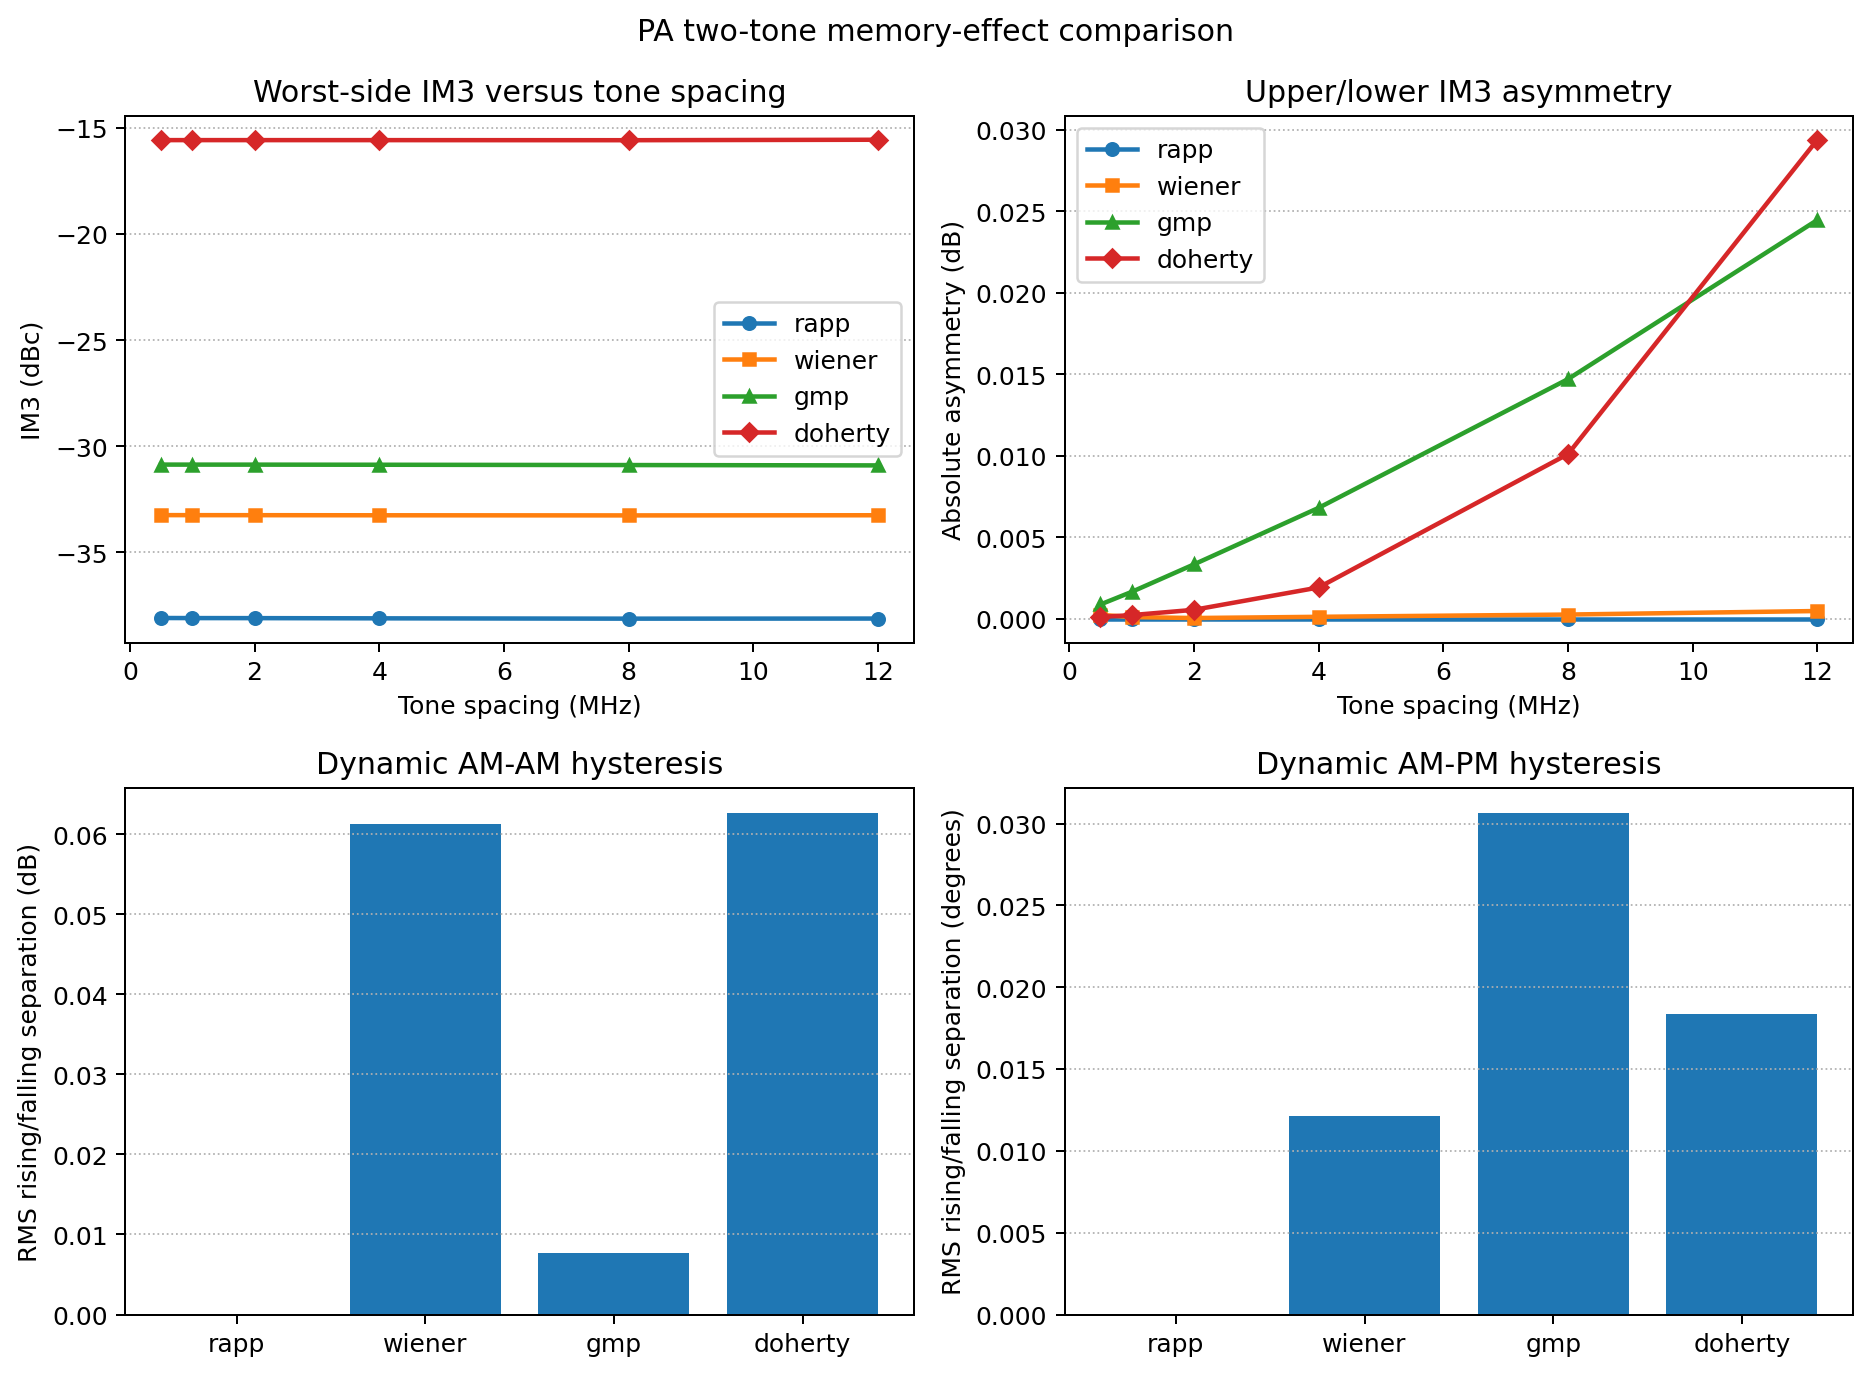

Source data for this figure (header and first rows):
modelName, toneSpacingHz, outputPowerDbm, im3LowerDbc, im3UpperDbc, im3WorstDbc, im5WorstDbc, im7WorstDbc, im3AsymmetryDb
rapp, 500000, 19.85, -38.1, -38.1, -38.1, -48.42, -69.72, 0.0
rapp, 1000000, 19.81, -38.1, -38.1, -38.1, -48.42, -69.73, 7.105427357601002e-15
rapp, 2000000, 19.83, -38.1, -38.1, -38.1, -48.42, -69.73, 0.0
rapp, 4000000, 19.82, -38.11, -38.11, -38.11, -48.43, -69.73, 0.0
rapp, 8000000, 19.82, -38.13, -38.13, -38.13, -48.44, -69.73, 0.0
rapp, 12000000, 19.82, -38.12, -38.12, -38.12, -48.44, -69.73, 0.0
wiener, 500000, 20.13, -33.25, -33.25, -33.25, -45.72, -68.77, -0.0002359
wiener, 1000000, 20.08, -33.25, -33.25, -33.25, -45.72, -68.77, 9.531078514157798e-05
wiener, 2000000, 20.1, -33.25, -33.25, -33.25, -45.72, -68.77, 3.815199509915601e-05
wiener, 4000000, 20.09, -33.25, -33.25, -33.25, -45.73, -68.77, 0.0001129
wiener, 8000000, 20.09, -33.26, -33.26, -33.26, -45.74, -68.77, 0.0002515
wiener, 12000000, 20.1, -33.25, -33.25, -33.25, -45.73, -68.77, 0.0004687
gmp, 500000, 20.16, -30.87, -30.87, -30.87, -66.52, -107.4, -0.0008725
gmp, 1000000, 20.12, -30.87, -30.87, -30.87, -66.53, -107.5, -0.001643
gmp, 2000000, 20.14, -30.87, -30.87, -30.87, -66.53, -107.5, -0.003332
gmp, 4000000, 20.13, -30.87, -30.88, -30.87, -66.53, -107.5, -0.006803
gmp, 8000000, 20.13, -30.89, -30.9, -30.89, -66.55, -107.5, -0.01471
gmp, 12000000, 20.13, -30.9, -30.93, -30.9, -66.59, -107.6, -0.02448
doherty, 500000, 20.21, -15.57, -15.57, -15.57, -23.06, -54.74, -0.0001048
doherty, 1000000, 20.16, -15.57, -15.57, -15.57, -23.06, -54.75, -0.0002179
doherty, 2000000, 20.18, -15.57, -15.57, -15.57, -23.05, -54.77, -0.0005426
doherty, 4000000, 20.17, -15.57, -15.58, -15.57, -23.03, -54.83, -0.001915
doherty, 8000000, 20.17, -15.58, -15.59, -15.58, -23.01, -54.84, -0.0101
doherty, 12000000, 20.17, -15.56, -15.58, -15.56, -22.97, -54.69, -0.0294
